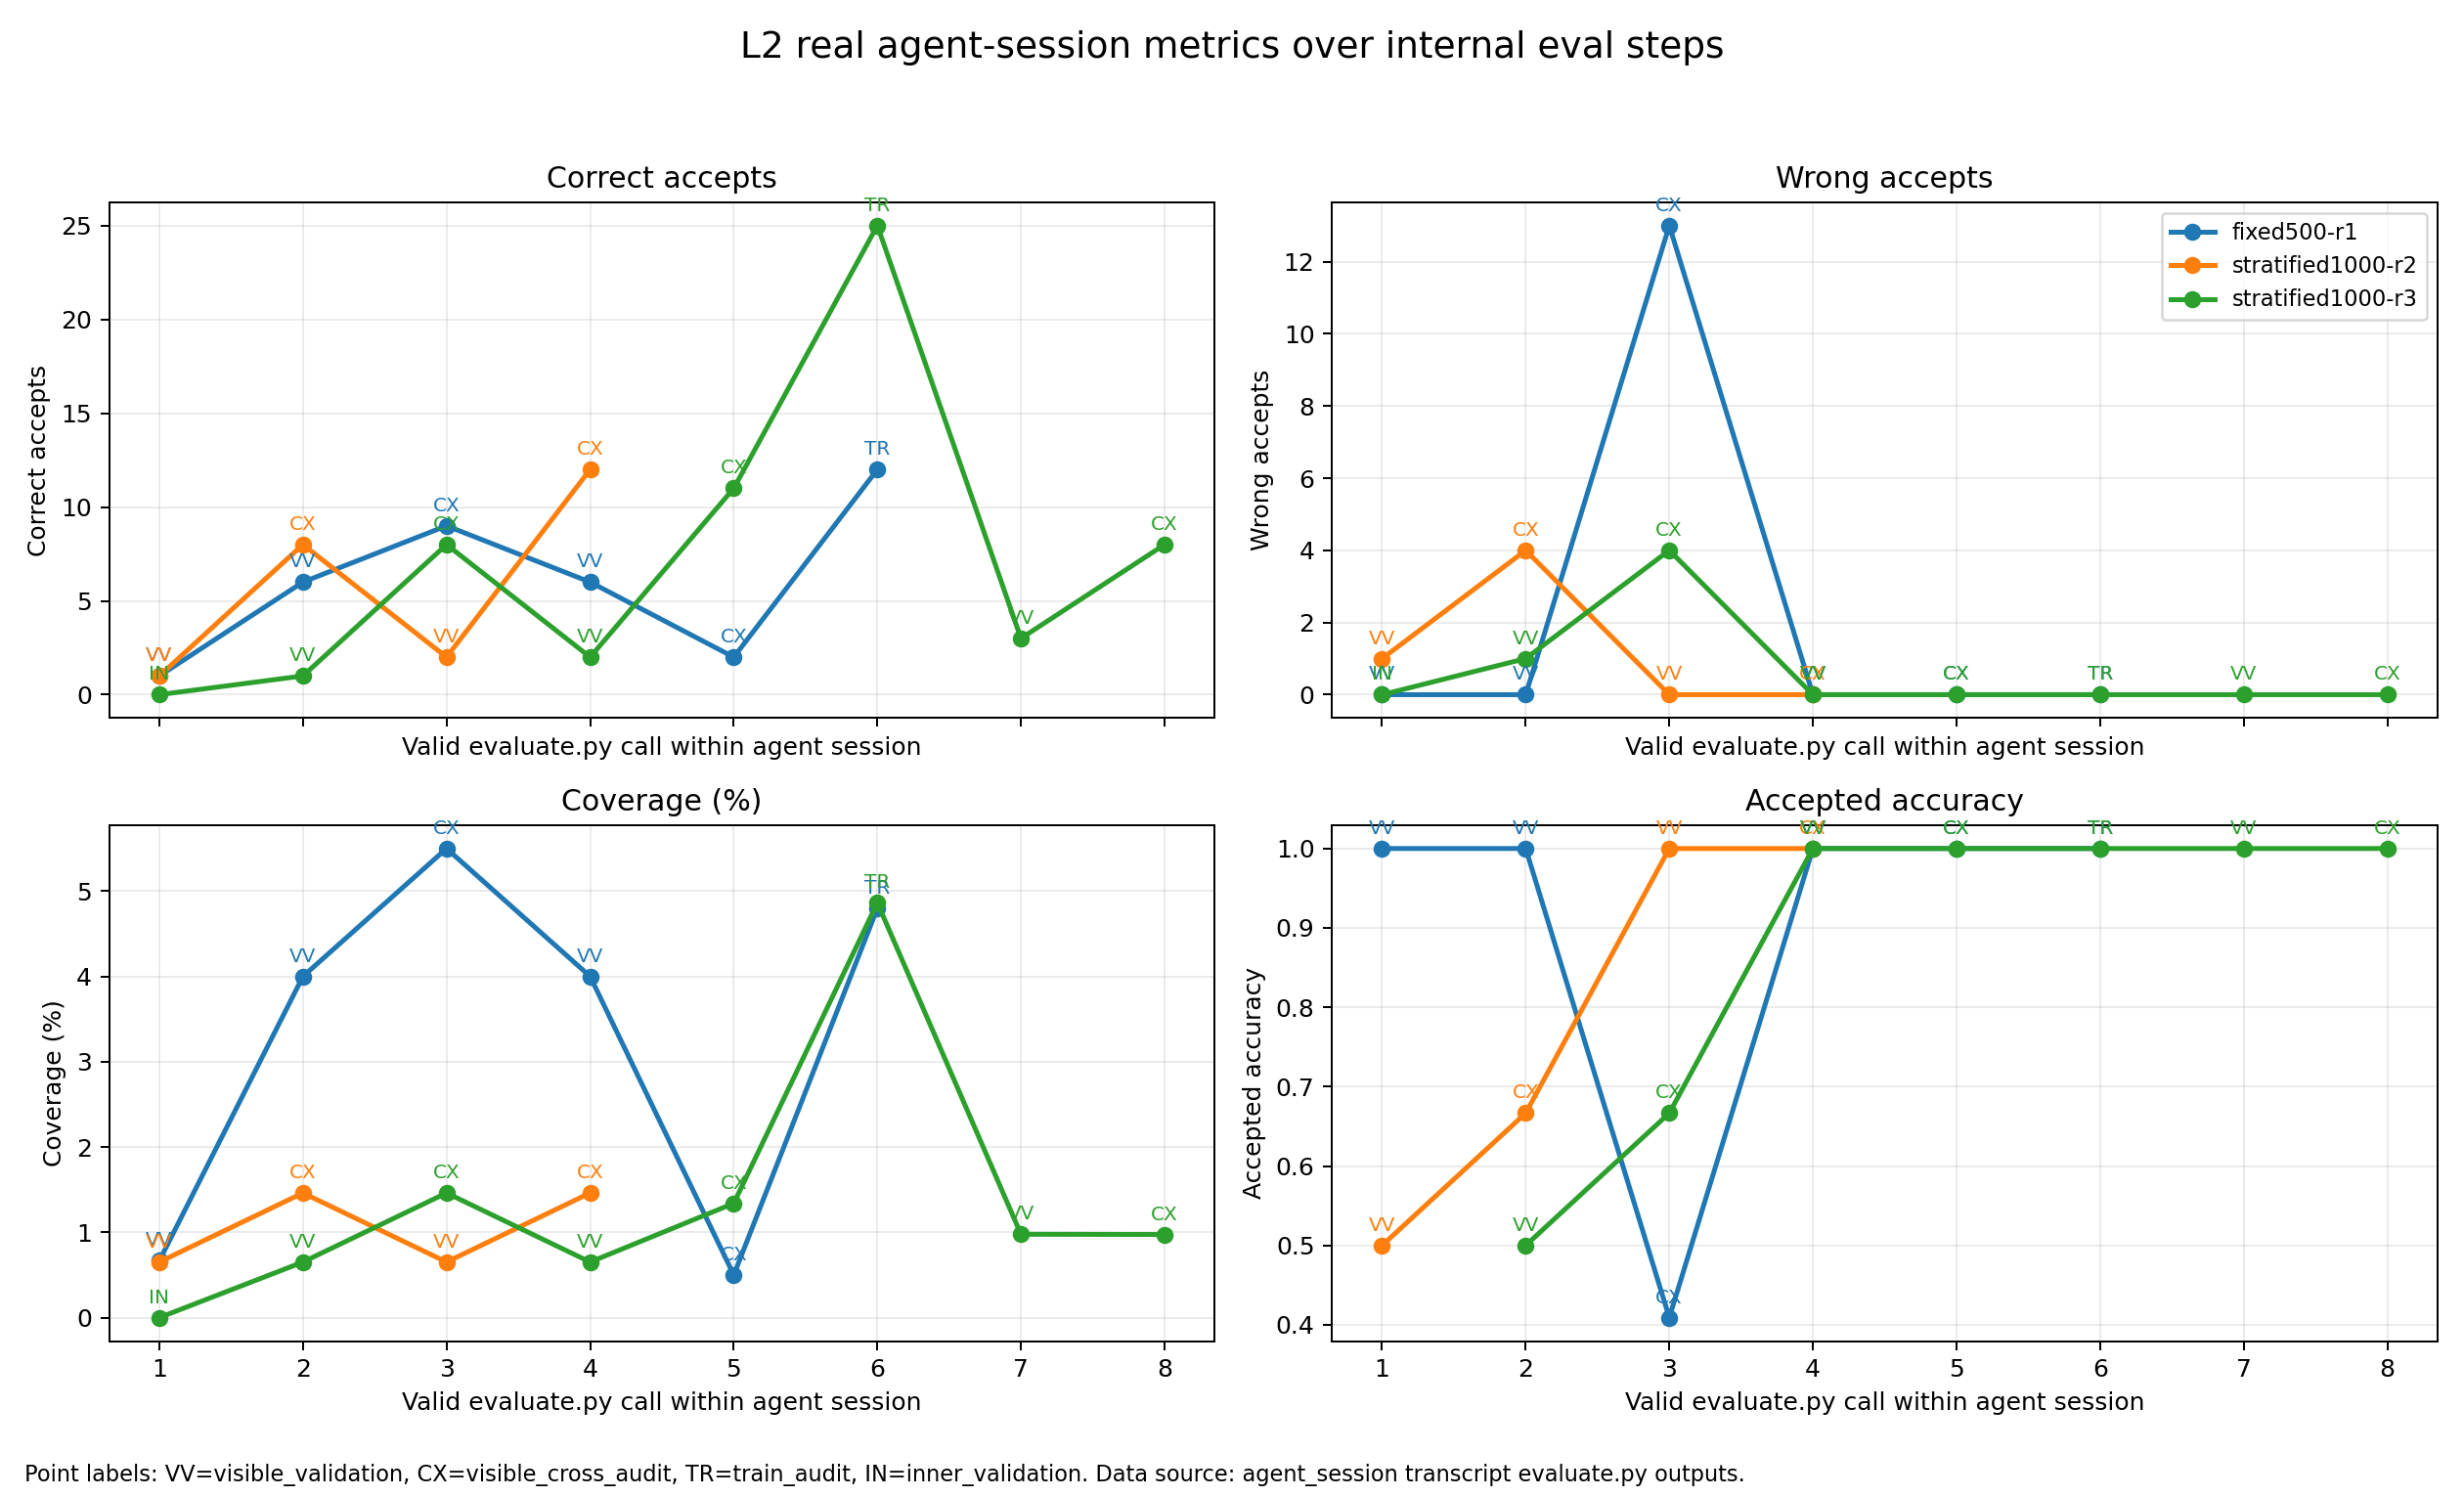

Values plotted in this chart, from the file beside it:
run, eval_step, split, split_label, accepted, correct_accepts, wrong_accepts, coverage, accepted_accuracy, passes_gate
fixed500-r1, 1, visible_validation, VV, 1, 1, 0, 0.006667, 1.0, True
fixed500-r1, 2, visible_validation, VV, 6, 6, 0, 0.04, 1.0, True
fixed500-r1, 3, visible_cross_audit, CX, 22, 9, 13, 0.055, 0.4091, False
fixed500-r1, 4, visible_validation, VV, 6, 6, 0, 0.04, 1.0, True
fixed500-r1, 5, visible_cross_audit, CX, 2, 2, 0, 0.005, 1.0, True
fixed500-r1, 6, train_audit, TR, 12, 12, 0, 0.048, 1.0, True
stratified1000-r2, 1, visible_validation, VV, 2, 1, 1, 0.006515, 0.5, False
stratified1000-r2, 2, visible_cross_audit, CX, 12, 8, 4, 0.01462, 0.6667, False
stratified1000-r2, 3, visible_validation, VV, 2, 2, 0, 0.006515, 1.0, True
stratified1000-r2, 4, visible_cross_audit, CX, 12, 12, 0, 0.01462, 1.0, True
stratified1000-r3, 1, inner_validation, IN, 0, 0, 0, 0.0, , False
stratified1000-r3, 2, visible_validation, VV, 2, 1, 1, 0.006515, 0.5, False
stratified1000-r3, 3, visible_cross_audit, CX, 12, 8, 4, 0.01462, 0.6667, False
stratified1000-r3, 4, visible_validation, VV, 2, 2, 0, 0.006515, 1.0, True
stratified1000-r3, 5, visible_cross_audit, CX, 11, 11, 0, 0.0134, 1.0, True
stratified1000-r3, 6, train_audit, TR, 25, 25, 0, 0.04864, 1.0, True
stratified1000-r3, 7, visible_validation, VV, 3, 3, 0, 0.009772, 1.0, True
stratified1000-r3, 8, visible_cross_audit, CX, 8, 8, 0, 0.009744, 1.0, True
